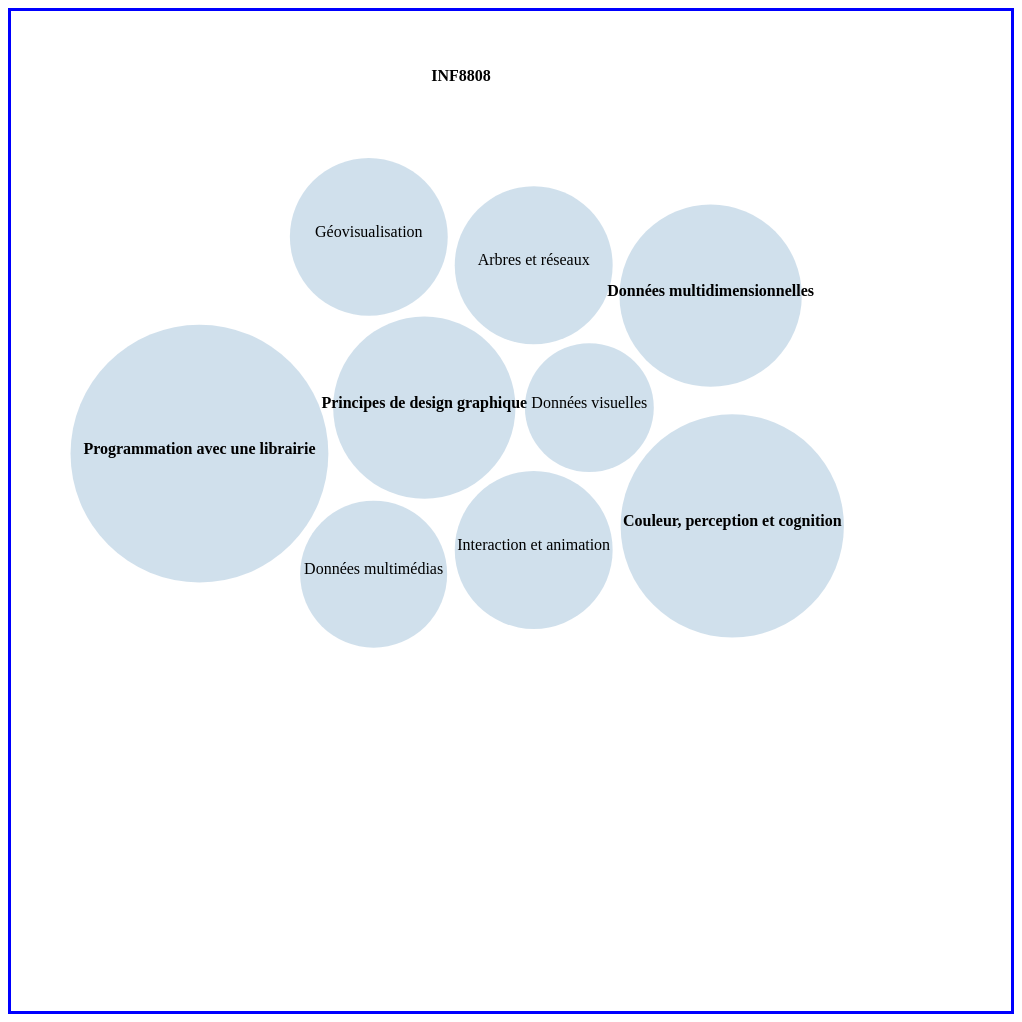
D3 v5 page, settled after 480 driven frames (8 s of simulated time); the page loaded 1 data file(s).



			var canvas = d3.select("body")
            				.append("svg")
            				.attr("width",1000)
            				.attr("height",1000)
							.append("g")
							.attr("transform", "translate(50,50)");

			var pack = d3.pack().size([800,800]).padding(10);

			// Question 1
			d3.json("./exercice2.json").then(function(data) {

				// Question 2
        var root = d3.hierarchy(data);
				pack(root);

				// Question 3
				var node = canvas.selectAll(".node")
									.data(root.descendants())
									.enter()
									.append("g")
										.attr("class","node")
										.attr("transform", function(d) {return "translate(" + d.x + "," + d.y + ")"});

				node.append("circle")
						.attr("r",function(d){return d.r;})
						.attr("fill","steelblue")
						.attr("opacity",function(d){return d.children ? 0 : 0.25});

				// Question 4
				node.append("text")
					.html(function(d) {return d.data.name})
					.attr("y",function(d){return d.children? -d.r + 20 : 0})
					.style("text-anchor", "middle")
					.style("font-weight", function(d){return (d.value>150)? "bold" : ""});

			});
        

### data: exercice2.json
{
 "name": "INF8808",
 "value": 200,
 "children": [
  {
   "name": "Principes de design graphique",
   "value": 200
  },
  {
   "name": "Données visuelles",
   "value": 100
  },
  {
   "name": "Interaction et animation",
   "value": 150
  },
  {
   "name": "Arbres et réseaux",
   "value": 150
  },
  {
   "name": "Géovisualisation",
   "value": 150
  },
  {
   "name": "Données multimédias",
   "value": 130
  },
  {
   "name": "Données multidimensionnelles",
   "value": 200
  },
  {
   "name": "Couleur, perception et cognition",
   "value": 300
  },
  "... 1 more items"
 ]
}